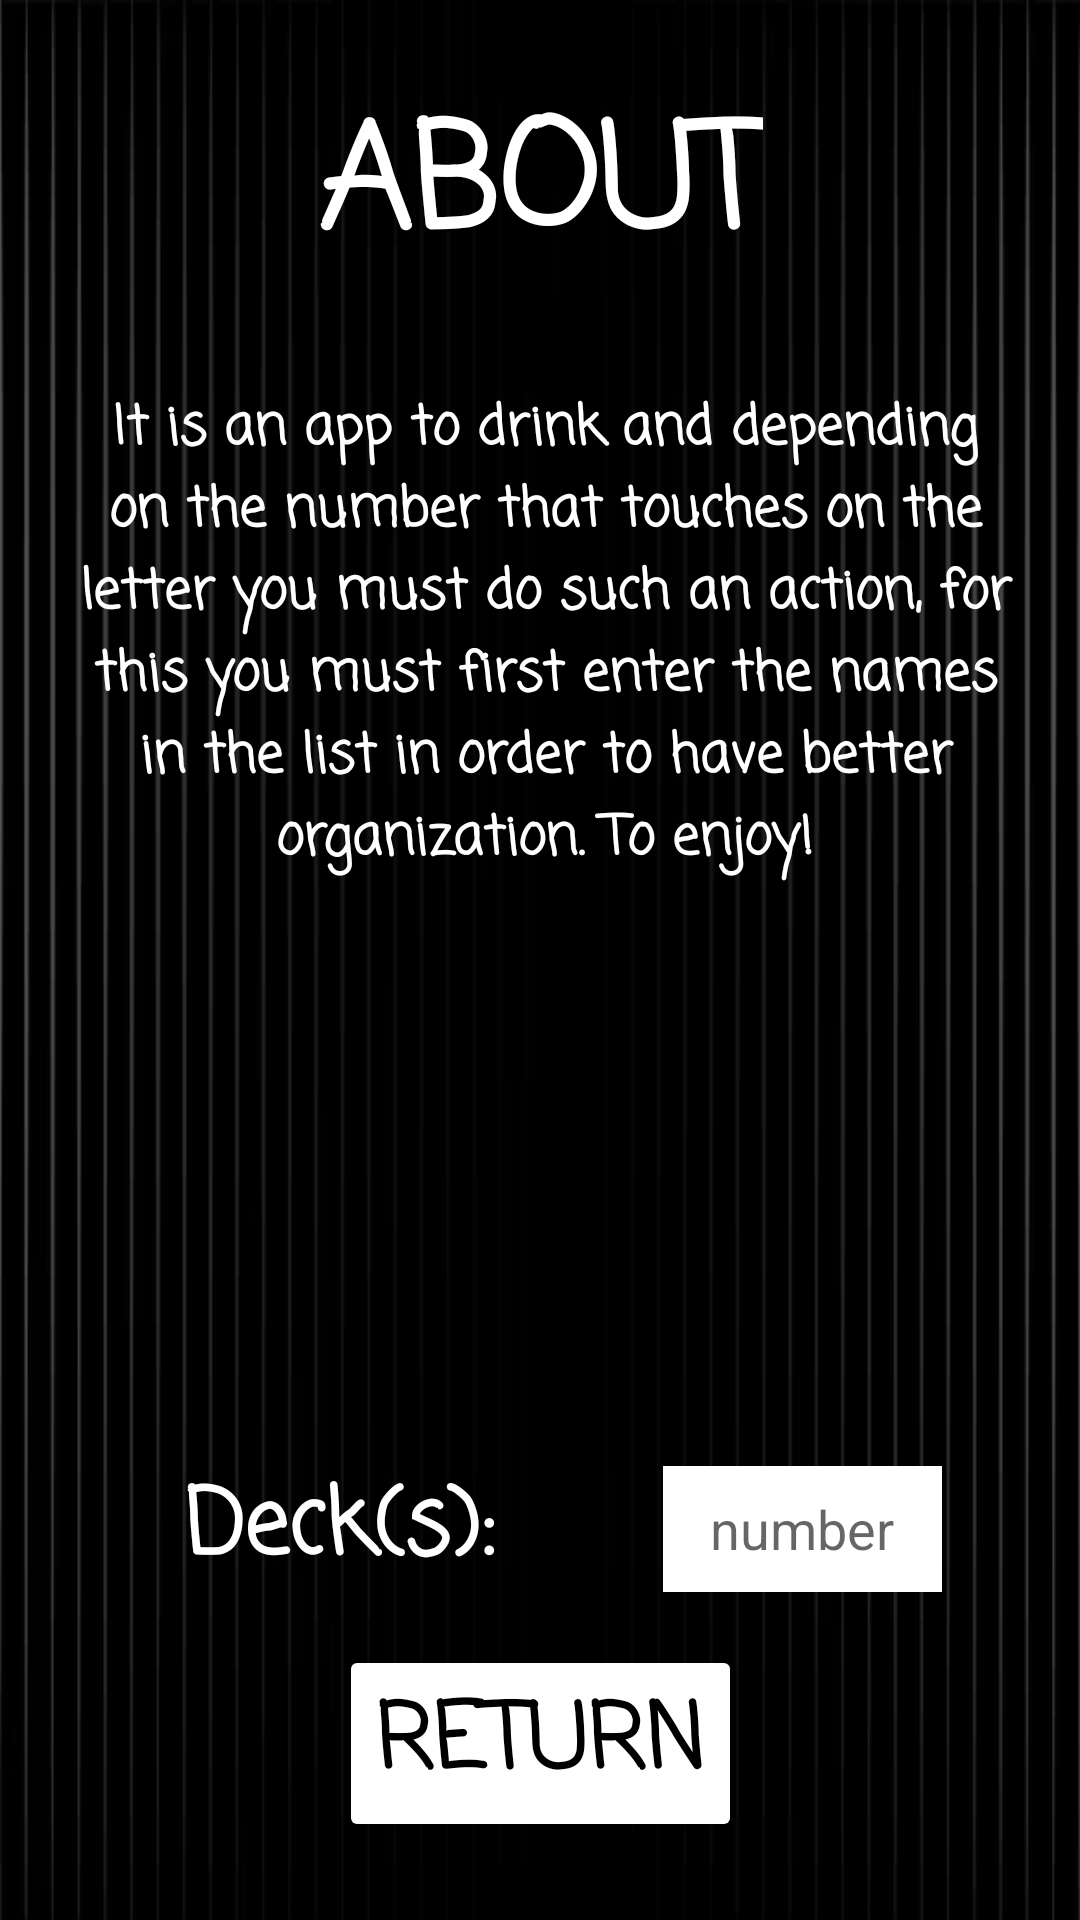

This screen was rendered from an Android layout file. Write that file and the resources it references.
<!-- AndroidManifest.xml: application theme Theme.DrinkOrChallenge -->
<!-- res/layout/activity_about.xml -->
<?xml version="1.0" encoding="utf-8"?>
<androidx.constraintlayout.widget.ConstraintLayout xmlns:android="http://schemas.android.com/apk/res/android"
    xmlns:app="http://schemas.android.com/apk/res-auto"
    xmlns:tools="http://schemas.android.com/tools"
    android:layout_width="match_parent"
    android:layout_height="match_parent"
    android:background="@drawable/backgroundingame">

    <TextView
        android:id="@+id/aboutTitle"
        android:layout_width="wrap_content"
        android:layout_height="wrap_content"
        android:layout_marginTop="26dp"
        android:fontFamily="casual"
        android:text="ABOUT"
        android:textAlignment="center"
        android:textColor="@color/white"
        android:textSize="48dp"
        android:textStyle="bold"
        app:layout_constraintEnd_toEndOf="parent"
        app:layout_constraintStart_toStartOf="parent"
        app:layout_constraintTop_toTopOf="parent" />

    <Button
        android:id="@+id/buttonReturn"
        android:layout_width="wrap_content"
        android:layout_height="wrap_content"
        android:layout_marginBottom="26dp"
        android:backgroundTint="@color/white"
        android:fontFamily="casual"
        android:text="Return"
        android:textAlignment="center"
        android:textColor="@color/black"
        android:textSize="30dp"
        android:textStyle="bold"
        app:layout_constraintBottom_toBottomOf="parent"
        app:layout_constraintEnd_toEndOf="parent"
        app:layout_constraintStart_toStartOf="parent" />

    <TextView
        android:id="@+id/textAboutApp"
        android:layout_width="321dp"
        android:layout_height="170dp"
        android:layout_marginTop="30dp"
        android:fontFamily="casual"
        android:text="It is an app to drink and depending on the number that touches on the letter you must do such an action, for this you must first enter the names in the list in order to have better organization.
To enjoy!"
        android:textAlignment="center"
        android:textColor="@color/white"
        android:textSize="18dp"
        android:textStyle="bold"
        app:layout_constraintEnd_toEndOf="parent"
        app:layout_constraintHorizontal_bias="0.543"
        app:layout_constraintStart_toStartOf="parent"
        app:layout_constraintTop_toBottomOf="@+id/aboutTitle" />

    <TextView
        android:id="@+id/decksTitle"
        android:layout_width="wrap_content"
        android:layout_height="wrap_content"
        android:layout_marginBottom="16dp"
        android:fontFamily="casual"
        android:text="Deck(s): "
        android:textAlignment="center"
        android:textColor="@color/white"
        android:textSize="30dp"
        android:textStyle="bold"
        app:layout_constraintBottom_toTopOf="@+id/buttonReturn"
        app:layout_constraintEnd_toEndOf="parent"
        app:layout_constraintHorizontal_bias="0.25"
        app:layout_constraintStart_toStartOf="parent" />

    <EditText
        android:id="@+id/numberOfDecks"
        android:layout_width="93dp"
        android:layout_height="42dp"
        android:background="@color/white"
        android:ems="10"
        android:hint="number"
        android:textColor="@color/black"
        android:inputType="number"
        android:textAlignment="center"
        app:layout_constraintBottom_toBottomOf="@+id/decksTitle"
        app:layout_constraintEnd_toEndOf="parent"
        app:layout_constraintStart_toEndOf="@+id/decksTitle"
        app:layout_constraintTop_toTopOf="@+id/decksTitle" />

</androidx.constraintlayout.widget.ConstraintLayout>
<!-- resources referenced by this layout -->
<resources>
  <color name="black">#FF000000</color>
  <color name="white">#FFFFFFFF</color>
  <!-- drawable backgroundingame: png bitmap (drawable, 7287 bytes) -->
  <style name="Theme.DrinkOrChallenge" parent="Theme.MaterialComponents.DayNight.DarkActionBar">
          
          <item name="colorPrimary">@color/purple_500</item>
          <item name="colorPrimaryVariant">@color/purple_700</item>
          <item name="colorOnPrimary">@color/white</item>
          
          <item name="colorSecondary">@color/teal_200</item>
          <item name="colorSecondaryVariant">@color/teal_700</item>
          <item name="colorOnSecondary">@color/black</item>
          
          <item name="android:statusBarColor">?attr/colorPrimaryVariant</item>
          
      </style>
  <color name="purple_500">#FF6200EE</color>
  <color name="purple_700">#FF3700B3</color>
  <color name="teal_200">#FF03DAC5</color>
  <color name="teal_700">#FF018786</color>
</resources>
